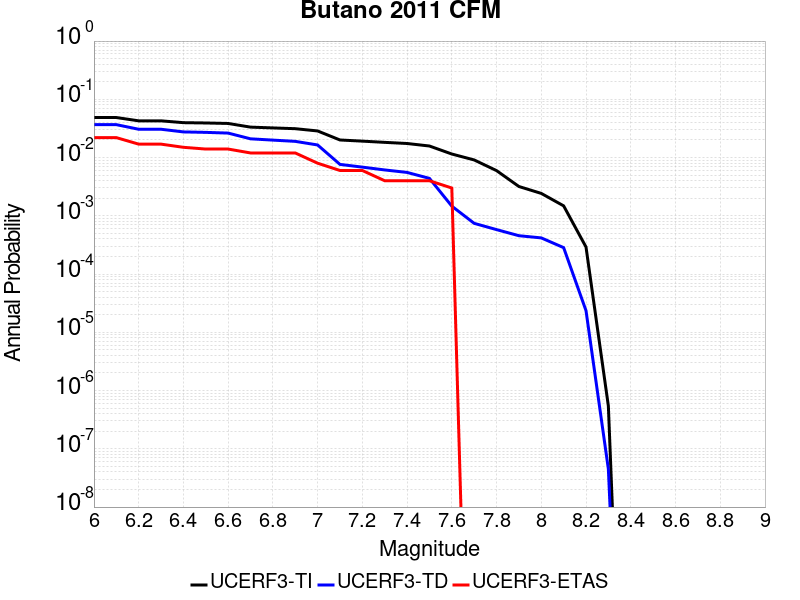

Source data for this figure (header and first rows):
Magnitude, UCERF3-TI Prob, UCERF3-TD Prob, UCERF3-ETAS Prob
6.0, 0.04866, 0.03673, 0.022
6.1, 0.04866, 0.03673, 0.022
6.2, 0.04271, 0.03062, 0.017
6.3, 0.04271, 0.03062, 0.017
6.4, 0.03972, 0.02756, 0.015
6.5, 0.03925, 0.02707, 0.014
6.6, 0.0385, 0.02631, 0.014
6.7, 0.03331, 0.02098, 0.012
6.8, 0.03228, 0.01993, 0.012
6.9, 0.03131, 0.01897, 0.012
7.0, 0.02863, 0.01645, 0.008
7.1, 0.02003, 0.007633, 0.006
7.2, 0.01914, 0.006851, 0.006
7.3, 0.01824, 0.00613, 0.004
7.4, 0.01744, 0.005557, 0.004
7.5, 0.01579, 0.004393, 0.004
7.6, 0.01151, 0.001466, 0.003
7.7, 0.0091, 7.425817E-4, 0.0
7.8, 0.005972, 5.79587E-4, 0.0
7.9, 0.003186, 4.5543493E-4, 0.0
8.0, 0.002424, 4.1764925E-4, 0.0
8.1, 0.001482, 2.8427568E-4, 0.0
8.2, 2.9141546E-4, 2.3582163E-5, 0.0
8.3, 5.4115526E-7, 4.456255E-8, 0.0
